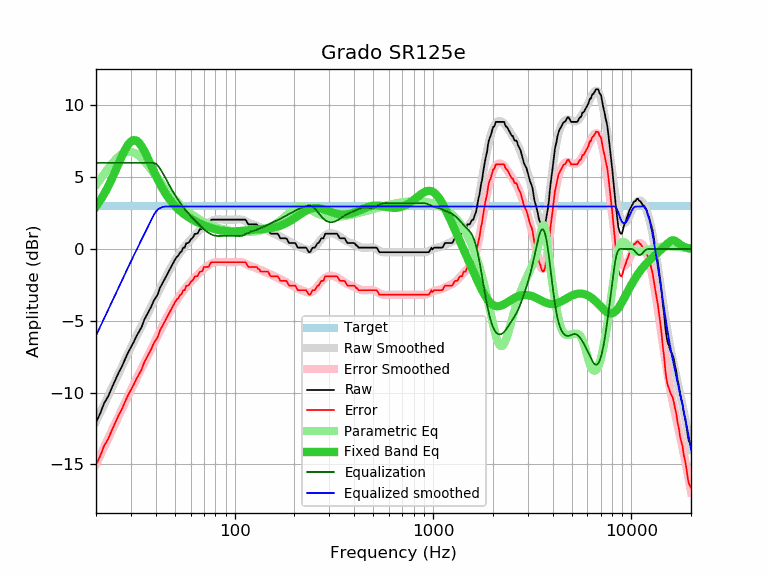

The file beside this chart, header and first rows:
frequency, raw, error, smoothed, error_smoothed, equalization, parametric_eq, equalized_raw, equalized_smoothed, target
20, -12.07, -15.03, -12.03, -14.99, 6.00, 2.95, -6.07, -6.03, 2.96
21, -11.46, -14.42, -11.42, -14.38, 6.00, 3.37, -5.46, -5.42, 2.96
22, -10.73, -13.69, -10.82, -13.79, 6.00, 3.84, -4.73, -4.82, 2.96
23, -10.29, -13.25, -10.25, -13.22, 6.00, 4.34, -4.29, -4.25, 2.96
24, -9.69, -12.65, -9.70, -12.67, 6.00, 4.87, -3.69, -3.70, 2.96
25, -9.14, -12.10, -9.18, -12.14, 6.00, 5.41, -3.14, -3.18, 2.96
26, -8.62, -11.58, -8.67, -11.63, 6.00, 5.95, -2.62, -2.67, 2.96
27, -8.20, -11.16, -8.19, -11.15, 6.00, 6.46, -2.20, -2.19, 2.96
28, -7.69, -10.65, -7.72, -10.69, 6.00, 6.91, -1.69, -1.72, 2.96
29, -7.23, -10.19, -7.28, -10.24, 6.00, 7.26, -1.23, -1.28, 2.96
30, -6.85, -9.81, -6.86, -9.82, 6.00, 7.50, -0.85, -0.86, 2.96
31, -6.48, -9.44, -6.45, -9.42, 6.00, 7.59, -0.48, -0.45, 2.96
32, -6.07, -9.03, -6.07, -9.03, 6.00, 7.55, -0.07, -0.07, 2.96
33, -5.75, -8.71, -5.69, -8.65, 6.00, 7.39, 0.25, 0.31, 2.96
34, -5.42, -8.38, -5.33, -8.29, 6.00, 7.14, 0.58, 0.67, 2.96
35, -4.94, -7.90, -4.98, -7.94, 6.00, 6.84, 1.06, 1.02, 2.96
36, -4.62, -7.58, -4.64, -7.60, 6.00, 6.49, 1.38, 1.36, 2.96
37, -4.32, -7.28, -4.30, -7.27, 6.00, 6.14, 1.68, 1.70, 2.96
38, -4.01, -6.97, -3.98, -6.94, 6.00, 5.78, 1.99, 2.02, 2.96
39, -3.64, -6.60, -3.66, -6.62, 6.00, 5.44, 2.36, 2.34, 2.96
40, -3.39, -6.35, -3.35, -6.31, 5.94, 5.12, 2.55, 2.58, 2.96
41, -3.15, -6.11, -3.05, -6.01, 5.80, 4.81, 2.66, 2.75, 2.96
42, -2.72, -5.68, -2.76, -5.72, 5.61, 4.53, 2.89, 2.85, 2.96
43, -2.46, -5.42, -2.47, -5.44, 5.38, 4.28, 2.93, 2.91, 2.96
44, -2.20, -5.16, -2.20, -5.16, 5.15, 4.04, 2.95, 2.95, 2.96
45, -1.94, -4.90, -1.94, -4.90, 4.90, 3.82, 2.96, 2.96, 2.96
46, -1.69, -4.65, -1.68, -4.65, 4.65, 3.63, 2.96, 2.96, 2.96
47, -1.45, -4.41, -1.44, -4.41, 4.41, 3.45, 2.96, 2.96, 2.96
48, -1.21, -4.17, -1.22, -4.18, 4.18, 3.28, 2.97, 2.96, 2.96
49, -0.98, -3.94, -1.00, -3.96, 3.96, 3.13, 2.99, 2.96, 2.96
50, -0.75, -3.71, -0.80, -3.76, 3.76, 3.00, 3.02, 2.96, 2.96
51, -0.56, -3.52, -0.61, -3.57, 3.57, 2.87, 3.02, 2.96, 2.96
52, -0.47, -3.43, -0.43, -3.40, 3.40, 2.76, 2.93, 2.96, 2.96
53, -0.26, -3.22, -0.27, -3.23, 3.23, 2.66, 2.97, 2.96, 2.96
54, -0.18, -3.14, -0.11, -3.07, 3.07, 2.56, 2.90, 2.96, 2.96
55, 0.09, -2.87, 0.03, -2.93, 2.93, 2.47, 3.02, 2.96, 2.96
56, 0.09, -2.87, 0.17, -2.79, 2.79, 2.39, 2.88, 2.96, 2.96
57, 0.39, -2.57, 0.30, -2.66, 2.66, 2.32, 3.05, 2.96, 2.96
58, 0.41, -2.55, 0.43, -2.54, 2.54, 2.25, 2.95, 2.96, 2.96
59, 0.47, -2.49, 0.55, -2.42, 2.42, 2.18, 2.89, 2.96, 2.96
60, 0.66, -2.30, 0.66, -2.30, 2.30, 2.12, 2.97, 2.96, 2.96
61, 0.74, -2.22, 0.77, -2.19, 2.19, 2.06, 2.94, 2.96, 2.96
62, 0.87, -2.09, 0.87, -2.09, 2.09, 2.00, 2.96, 2.96, 2.96
63, 1.05, -1.91, 0.98, -1.99, 1.99, 1.95, 3.04, 2.96, 2.96
64, 1.06, -1.90, 1.07, -1.89, 1.89, 1.90, 2.95, 2.96, 2.96
65, 1.07, -1.89, 1.17, -1.79, 1.79, 1.85, 2.87, 2.96, 2.96
66, 1.25, -1.71, 1.26, -1.70, 1.70, 1.81, 2.96, 2.96, 2.96
67, 1.39, -1.57, 1.35, -1.61, 1.61, 1.77, 3.01, 2.96, 2.96
68, 1.39, -1.57, 1.43, -1.53, 1.53, 1.72, 2.92, 2.96, 2.96
69, 1.46, -1.50, 1.51, -1.45, 1.45, 1.68, 2.91, 2.96, 2.96
70, 1.71, -1.25, 1.59, -1.37, 1.37, 1.65, 3.09, 2.96, 2.96
71, 1.71, -1.25, 1.66, -1.30, 1.30, 1.61, 3.01, 2.96, 2.96
72, 1.71, -1.25, 1.73, -1.23, 1.23, 1.58, 2.95, 2.96, 2.96
73, 1.71, -1.25, 1.79, -1.17, 1.17, 1.55, 2.89, 2.96, 2.96
74, 1.73, -1.23, 1.85, -1.12, 1.12, 1.52, 2.85, 2.96, 2.96
75, 1.88, -1.08, 1.90, -1.07, 1.07, 1.49, 2.95, 2.96, 2.96
76, 2.03, -0.93, 1.94, -1.02, 1.02, 1.46, 3.06, 2.96, 2.96
77, 2.04, -0.92, 1.97, -0.99, 0.99, 1.43, 3.03, 2.96, 2.96
78, 2.04, -0.92, 2.00, -0.96, 0.96, 1.41, 3.00, 2.96, 2.96
79, 2.04, -0.92, 2.02, -0.94, 0.94, 1.39, 2.98, 2.96, 2.96
... 553 more rows
